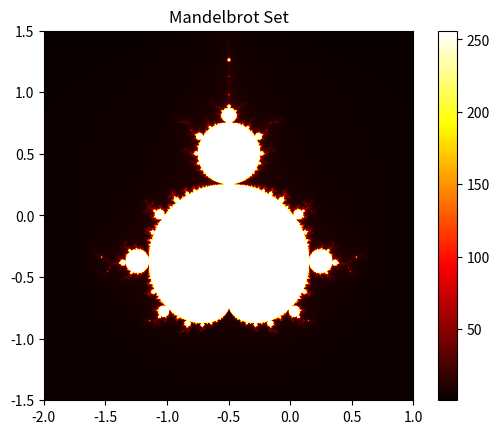

The script that saved this image:
import numpy as np
import matplotlib.pyplot as plt

def mandelbrot(c, max_iter):
    z = 0
    n = 0
    while abs(z) <= 2 and n < max_iter:
        z = z**2 + c
        n += 1
    return n

def mandelbrot_set(xmin, xmax, ymin, ymax, width, height, max_iter):
    r1 = np.linspace(xmin, xmax, width)
    r2 = np.linspace(ymin, ymax, height)
    mandelbrot_image = np.zeros((height, width))  # Изменено: (height, width)

    for i in range(width):
        for j in range(height):
            mandelbrot_image[j, i] = mandelbrot(r1[i] + 1j * r2[j], max_iter)  # Изменено: j, i

    return mandelbrot_image

# Настройки для построения фрактала
xmin, xmax, ymin, ymax = -2.0, 1.0, -1.5, 1.5
width, height = 800, 800
max_iter = 256

# Генерация множества Мандельброта
image = mandelbrot_set(xmin, xmax, ymin, ymax, width, height, max_iter)

# Визуализация фрактала
plt.imshow(image.T, extent=[xmin, xmax, ymin, ymax], cmap='hot')
plt.colorbar()
plt.title("Mandelbrot Set")
plt.show()
